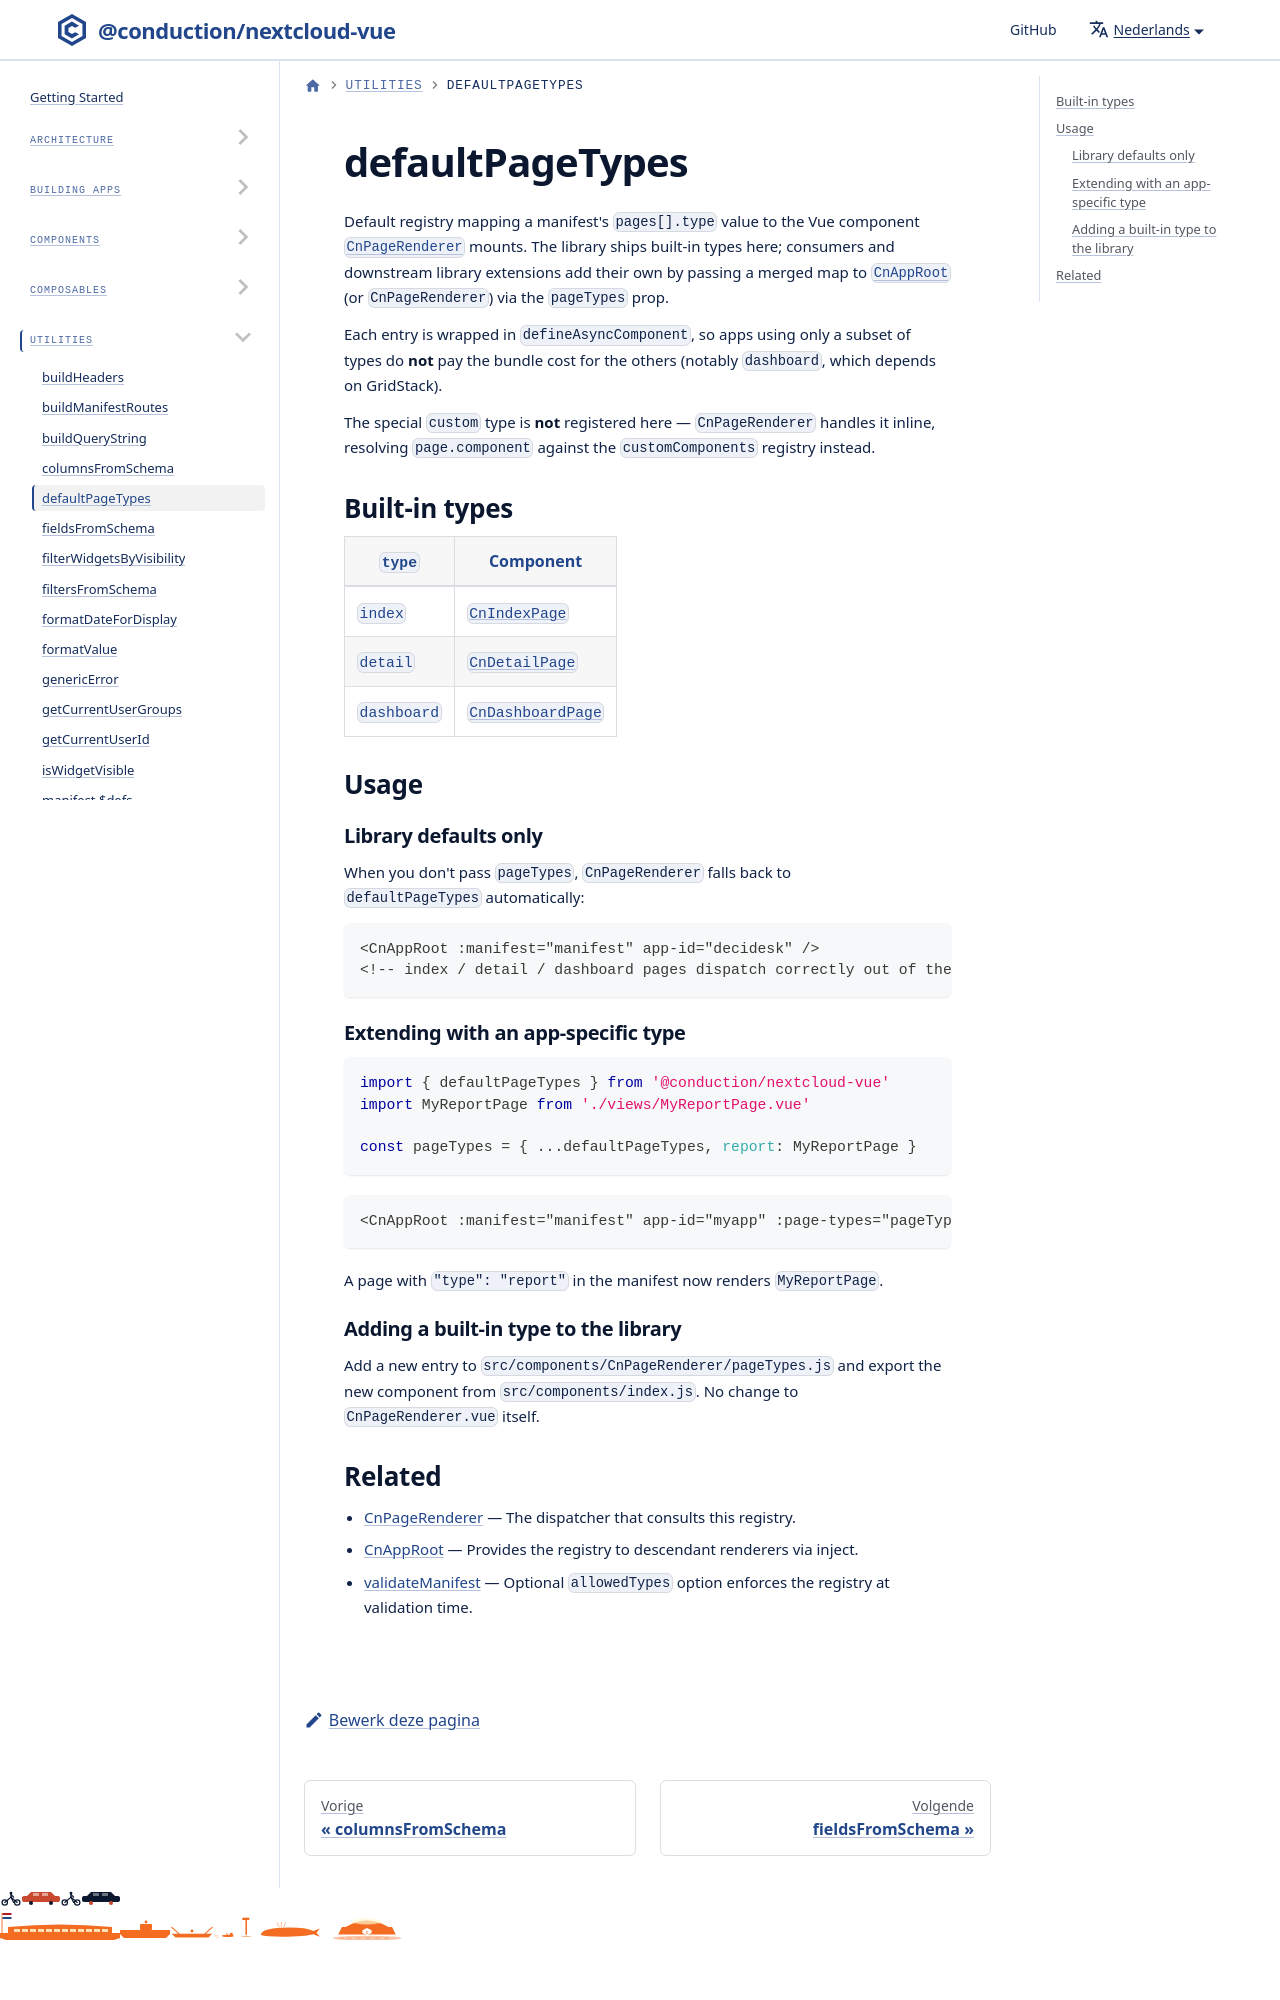

repository: ConductionNL/nextcloud-vue · page: nl/docs/utilities/default-page-types/index.html · generator: docusaurus

# defaultPageTypes

Default registry mapping a manifest's `pages[].type` value to the Vue component [`CnPageRenderer`](../components/cn-page-renderer.md) mounts. The library ships built-in types here; consumers and downstream library extensions add their own by passing a merged map to [`CnAppRoot`](../components/cn-app-root.md) (or `CnPageRenderer`) via the `pageTypes` prop.
